Run: headless pygame with SDL's dummy video driver; simulated clock (each Clock.tick advances the game by its frame time, no real sleeping); random seed 0; keys injected as events and as key.get_pressed() state; no mouse input; restart key R tapped at the start of phases 3 and 4.
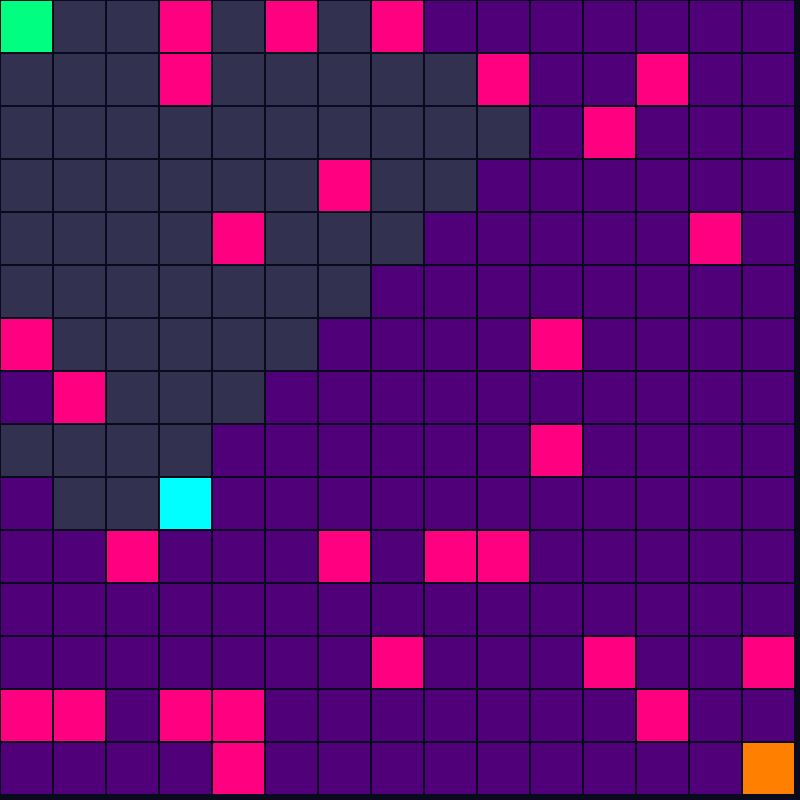
Frame 1 of 4 · flips 1–60 · no input
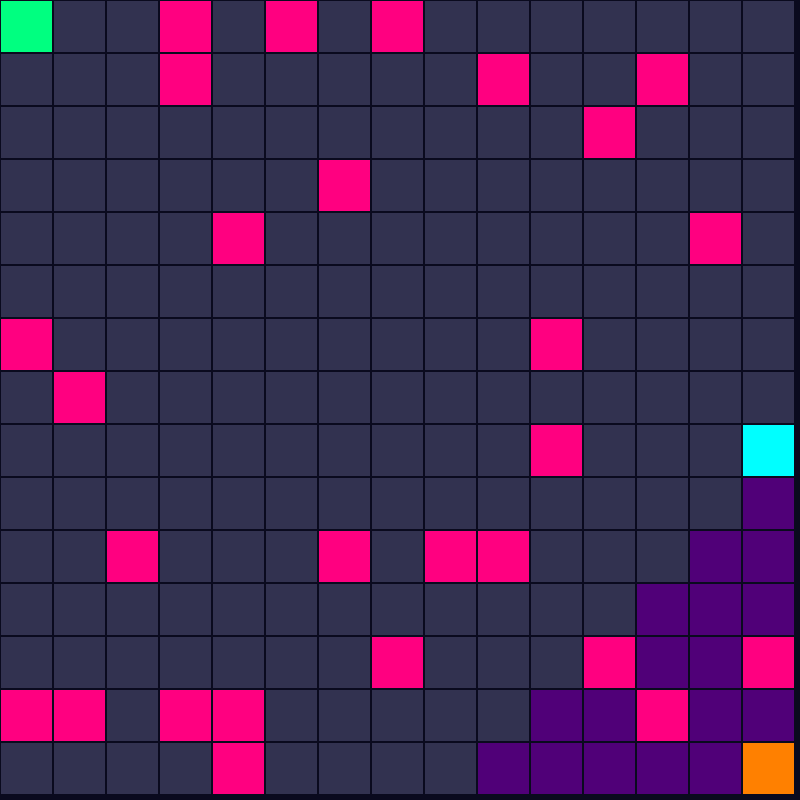
Frame 2 of 4 · flips 61–180 · tapped SPACE, RETURN · held RIGHT (→), D
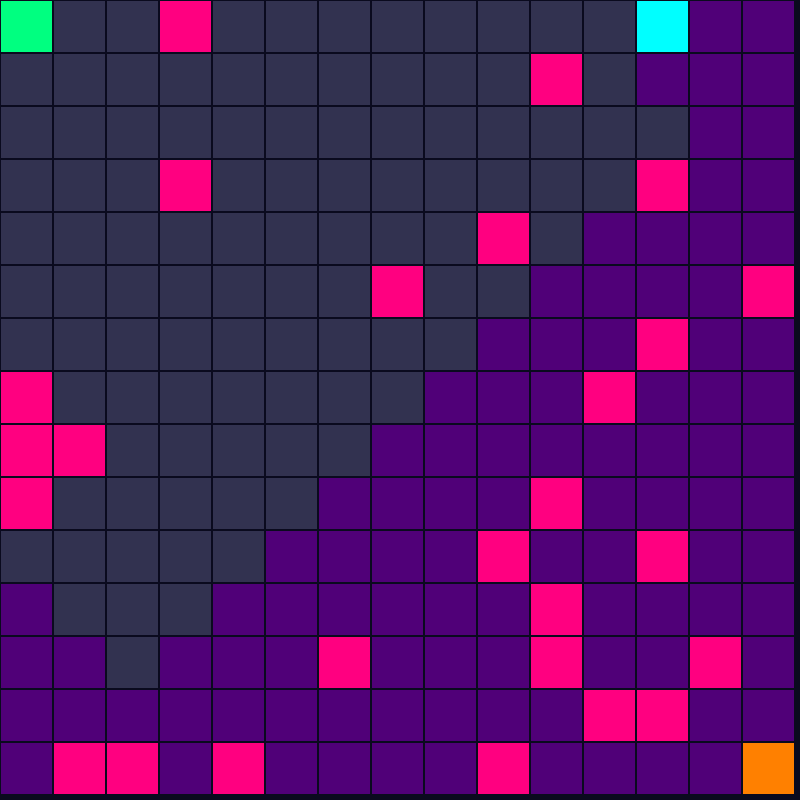
Frame 3 of 4 · flips 181–300 · tapped R · held DOWN (↓), S
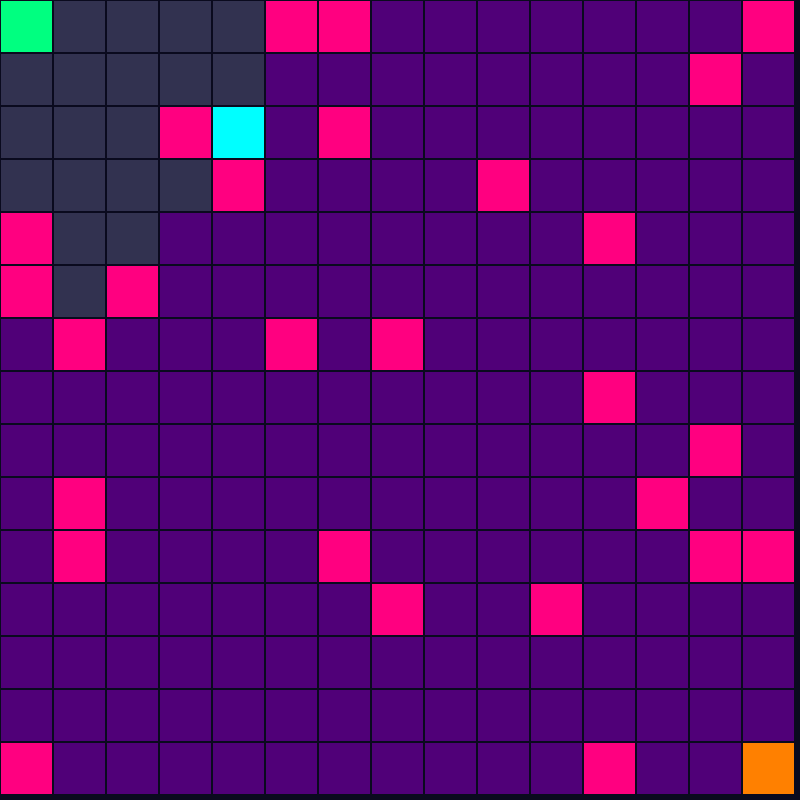
Frame 4 of 4 · flips 301–420 · tapped R · held LEFT (←), A, UP (↑), W

The pygame program that drew these frames:

import pygame
import random
import time
import heapq

# Maze settings
WIDTH, HEIGHT = 800, 800
ROWS, COLS = 15, 15
CELL_SIZE = WIDTH // COLS

# Colors - Neon Theme
BACKGROUND = (10, 10, 30)
WALL = (255, 0, 128)  # Neon Pink
PATH = (50, 50, 80)  # Dark Gray-Blue
CURRENT = (0, 255, 255)  # Cyan
START = (0, 255, 128)  # Neon Green
END = (255, 128, 0)  # Neon Orange
VISITED = (80, 0, 120)  # Dark Purple
SOLUTION = (255, 255, 0)  # Yellow for solution path

# Directions (Right, Down, Left, Up)
DIRECTIONS = [(1, 0), (0, 1), (-1, 0), (0, -1)]


def generate_maze(rows, cols):
    maze = [[1] * cols for _ in range(rows)]
    stack = [(0, 0)]
    visited = set(stack)

    while stack:
        x, y = stack[-1]
        neighbors = [(x + dx, y + dy) for dx, dy in DIRECTIONS
                     if 0 <= x + dx < cols and 0 <= y + dy < rows]
        unvisited_neighbors = [(nx, ny) for nx, ny in neighbors if (nx, ny) not in visited]

        if unvisited_neighbors:
            nx, ny = random.choice(unvisited_neighbors)
            maze[y][x] = 0
            maze[ny][nx] = 0
            stack.append((nx, ny))
            visited.add((nx, ny))
        else:
            stack.pop()

    # Add random obstacles (about 20% of the free cells)
    for _ in range((rows * cols) // 8):
        while True:
            ox, oy = random.randint(0, cols - 1), random.randint(0, rows - 1)
            if (ox, oy) not in [(0, 0), (cols - 1, rows - 1)] and \
                    (ox, oy) not in [(0, 1), (1, 0), (cols - 2, rows - 1), (cols - 1, rows - 2)]:
                maze[oy][ox] = 1
                break

    return maze


def draw_maze(screen, maze, path, current=None, solution_path=None):
    for y in range(ROWS):
        for x in range(COLS):
            if solution_path and (x, y) in solution_path:
                color = SOLUTION  # Solution path
            elif (x, y) == (0, 0):
                color = START  # Start position
            elif (x, y) == (COLS - 1, ROWS - 1):
                color = END  # End position
            elif (x, y) == current:
                color = CURRENT  # Node being processed
            elif (x, y) in path:
                color = PATH  # Explored path
            elif maze[y][x] == 1:
                color = WALL  # Obstacle
            else:
                color = VISITED  # Open space
            pygame.draw.rect(screen, color, (x * CELL_SIZE, y * CELL_SIZE, CELL_SIZE, CELL_SIZE))
            # Add grid lines
            pygame.draw.rect(screen, BACKGROUND, (x * CELL_SIZE, y * CELL_SIZE, CELL_SIZE, CELL_SIZE), 1)


def draw_text(screen, text, x, y):
    font = pygame.font.Font(None, 36)
    text_surface = font.render(text, True, (255, 255, 255))  # White text
    screen.blit(text_surface, (x, y))


def ucs_solve(screen, maze):
    start = (0, 0)
    goal = (COLS - 1, ROWS - 1)

    # Priority queue: (cost, path, current_position)
    heap = [(0, [start], start)]
    visited = set([start])
    path = set()

    while heap:
        cost, current_path, (x, y) = heapq.heappop(heap)

        # Update screen each step
        path.update(current_path)
        draw_maze(screen, maze, path, current=(x, y))
        pygame.display.flip()
        pygame.time.delay(100)  # Faster animation

        if (x, y) == goal:
            return current_path  # Final path to goal

        for dx, dy in DIRECTIONS:
            nx, ny = x + dx, y + dy
            if 0 <= nx < COLS and 0 <= ny < ROWS and maze[ny][nx] == 0 and (nx, ny) not in visited:
                visited.add((nx, ny))
                # Cost is the path length (or could be manhattan distance for more complex scenarios)
                new_cost = cost + 1
                heapq.heappush(heap, (new_cost, current_path + [(nx, ny)], (nx, ny)))

    return None  # No solution found


def main():
    pygame.init()
    screen = pygame.display.set_mode((WIDTH, HEIGHT))
    pygame.display.set_caption("UCS Maze Solver")

    maze = generate_maze(ROWS, COLS)
    screen.fill(BACKGROUND)

    solution_path = ucs_solve(screen, maze)

    running = True
    while running:
        screen.fill(BACKGROUND)

        if solution_path:
            draw_maze(screen, maze, set(solution_path), solution_path=solution_path)
        else:
            draw_maze(screen, maze, set())

        draw_text(screen, f"UCS: {'Solved!' if solution_path else 'No Solution!'}", 10, HEIGHT - 70)
        draw_text(screen, "Press R to regenerate", 10, HEIGHT - 40)
        pygame.display.flip()

        for event in pygame.event.get():
            if event.type == pygame.QUIT:
                running = False
            elif event.type == pygame.KEYDOWN:
                if event.key == pygame.K_r:  # Press R to regenerate maze
                    maze = generate_maze(ROWS, COLS)
                    solution_path = ucs_solve(screen, maze)

    pygame.quit()


if __name__ == "__main__":
    main()
